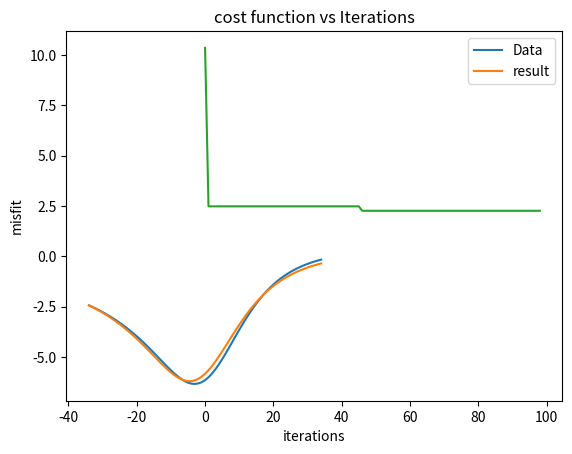

Write the Python code that produced this figure.
# -*- coding: utf-8 -*-
"""
Created on Sat Oct 12 23:43:48 2019

@author: Vinay Reddy
"""
#%%
""" 
After classifying the data from the Neural Network to find the geometry of the body in the subsurface the earth, we do Particle Swarm Optimisation
PSO is global optimisation technique, so we get the best fit parameters
It is started with 100 particles
"""
import numpy as np
import math
import matplotlib.pyplot as plt
"""
M is multiplicative factor decides ampllitude is randomised between 0 and 150
K is 'sin(alpha)' randomised in between 0 and 1
x0 is the location at which the body is present on the principle profile randomised between -3 and 3
z0 is the depth of the body randomised between 1 and 30
alpha is the angle of polarisation
Here 'data' matrix is created synthetic 
"""
K = np.random.rand(1,100)
M = np.random.rand(1,100)*150;
x0 = np.asmatrix(np.linspace(-3,3,100))
z0 = np.asmatrix(np.linspace(1,30,100))
X = np.concatenate((M,K,x0,z0),axis=0)
x=np.asmatrix(np.linspace(-34,34,69))
L=np.subtract(np.multiply(np.subtract(x,1),np.sin(np.pi/7)),np.multiply(18,np.cos(np.pi/7)))
data = np.transpose(np.multiply(120,np.divide(L,np.add(np.square(np.subtract(x,1)),18**2))))
F = np.zeros((69,100))
"""
c1 and c2 are the congnigent and social multiplication factors of the velocities
"""
c1 = np.array([[1.],[0.01],[0.2],[0.1]])
c2 = np.array([[1],[0.02],[0.3],[0.2]])
mvaluebest=100000
"""" 
F1best is misfit of the best fit
"""
F1best=np.multiply(np.ones((1,100)),10000000)
"""
initialising the individual particle best
"""
p=np.zeros((4,100))
""" 
Random initialisation of velocities
"""
V=np.random.rand(4,100)*0.01
cost=np.zeros((99))
for it in range(1,100):
    M=X[:1]
    K=np.asmatrix(X[1])
    x0=np.asmatrix(X[2])
    z0=X[-1:]
    L1=np.subtract(np.transpose(x),np.multiply(x0,np.ones((69,1))))
    L1=np.subtract(np.multiply(L1,K),np.multiply(z0,np.sqrt(np.subtract(1,np.square(K)))))
    L2=np.add(np.square(np.subtract(np.transpose(x),np.multiply(x0,np.ones((69,1))))),np.square(z0))
    """ 
    F is the misfit of the individual particles of at their best fit throughout the iterations
    """
    F = np.multiply(M,np.divide(L1,L2))
    """ 
    F1best is the misfit of the best fit found during the iterations
    """
    F1 = np.sum(np.square(np.subtract(data,F)),axis=0)
    mi = np.argmin(F1)
    F1=np.array(F1)
    mvalue=F1[0][mi]
    """
    Updating the Global best particle when it meets the condition that the program finds the lesser misfit value than previously found
    """
    if mvalue<mvaluebest:
        pg = np.multiply(np.ones((4,100)),np.asmatrix(X[:,[mi]]))
        mvaluebest = mvalue
    logic = F1<F1best
    p = np.add(np.multiply(logic,X),np.multiply(np.subtract(1,logic),p))
    r=np.random.rand(1,2)
    """
    Updating the velocities at each iteration
    """
    V = V+np.multiply(r[0][0],np.multiply(c1,(p-X)))+np.multiply(r[0][1],np.multiply(c2,(pg-X)))
    X = X+V
    cost[it-1] = mvaluebest
m11=np.array(pg[0,[0]])[0][0]
k11=np.array(pg[1,[0]])[0][0]
k11=math.asin(k11)
x00=np.array(pg[2,[0]])[0][0]
z00=np.array(pg[3,[0]])[0][0]
L=np.subtract(np.multiply(np.subtract(x,x00),np.sin(k11)),np.multiply(z00,np.cos(k11)))
result = np.transpose(np.multiply(m11,np.divide(L,np.add(np.square(np.subtract(x,x00)),z00**2))))
plt.plot(x.T, data, label ="Data")
plt.plot(x.T, result, label = "result")
plt.xlabel('Principle profile')
plt.ylabel('SP(mV)')
plt.title('plot of SP field data and computed data')
plt.legend()
plt.show()
plt.plot(cost)
plt.xlabel('iterations')
plt.ylabel('misfit')
plt.title('cost function vs Iterations')
plt.show()
print("multiplicative factor = ",m11)
print("angle of polarisation in radians = ",k11)
print("position of the sphere= ",x00)
print("depth of the sphere= ",z00)
    
